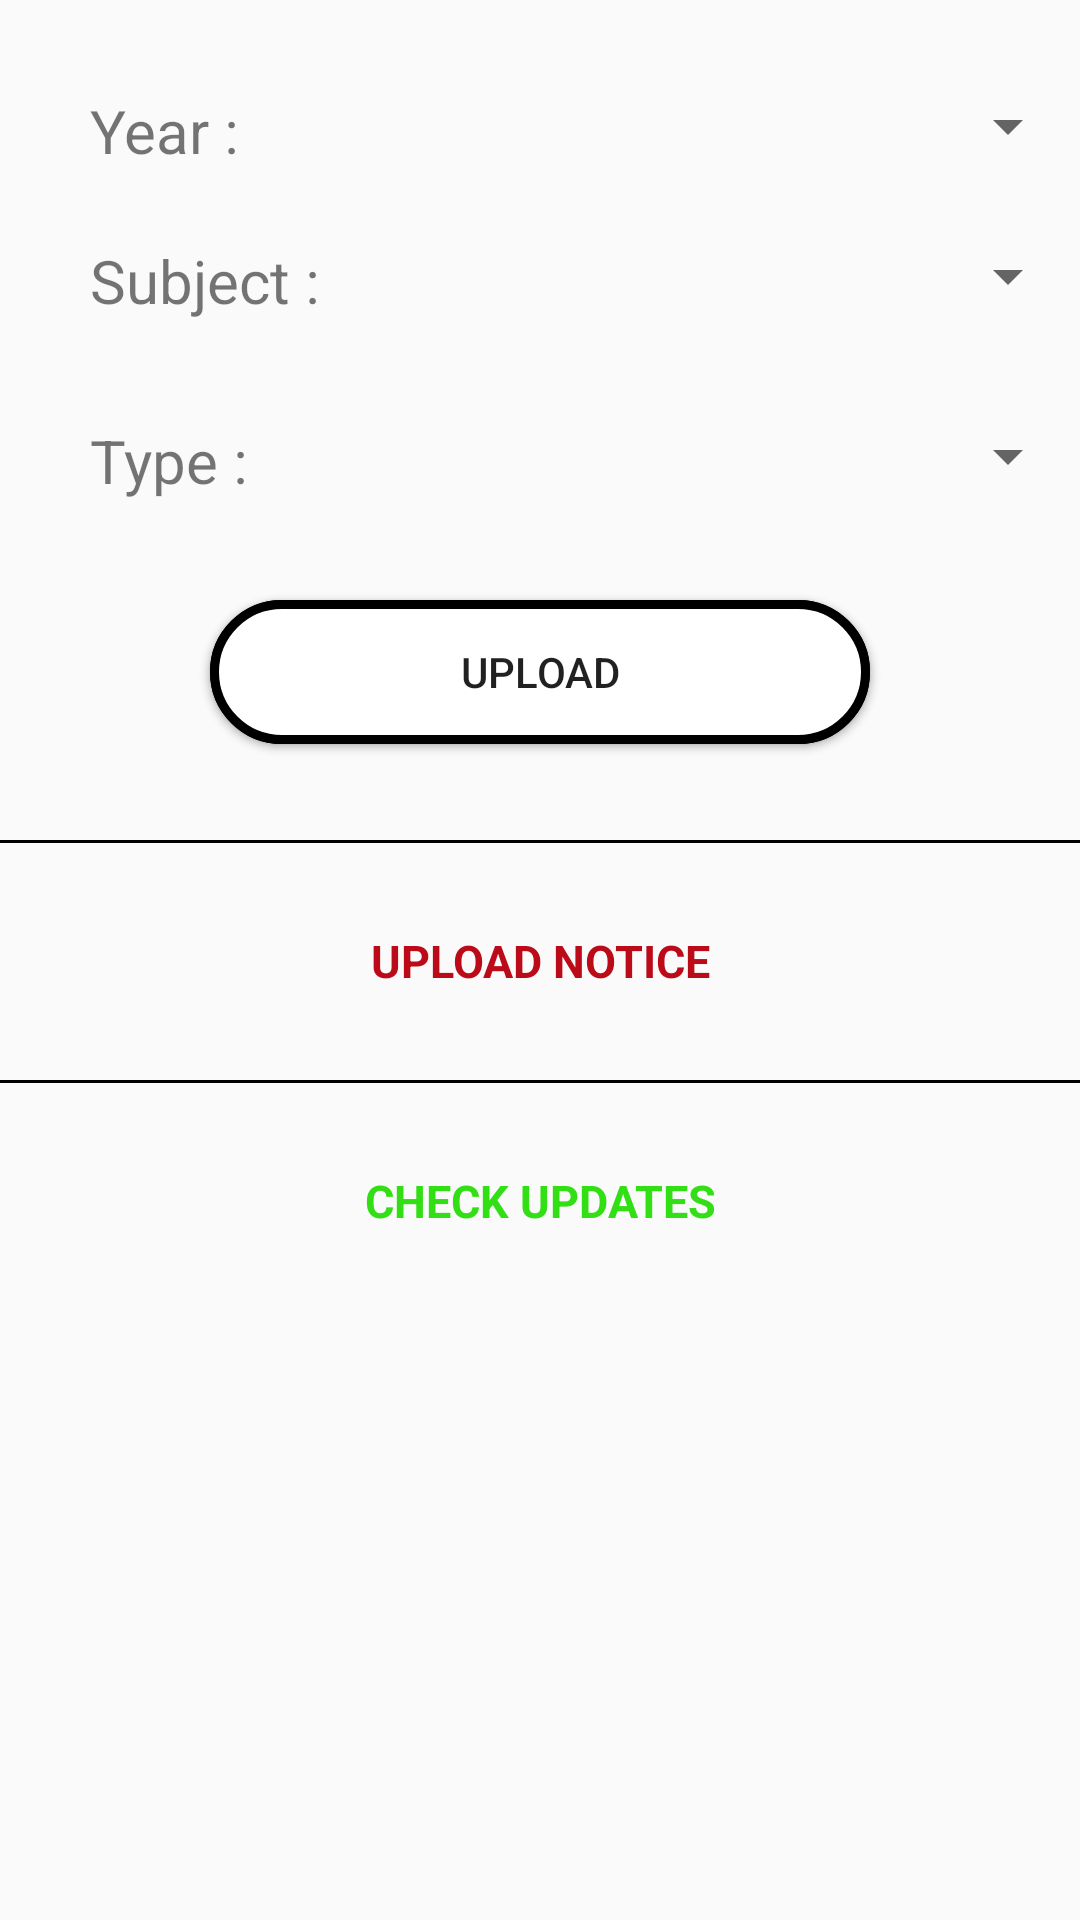

Write the Android layout XML for this screen, with the resource values it uses.
<!-- AndroidManifest.xml: application theme AppTheme -->
<!-- res/layout/activity_teachers_login2.xml -->
<?xml version="1.0" encoding="utf-8"?>
<RelativeLayout xmlns:android="http://schemas.android.com/apk/res/android"
    xmlns:app="http://schemas.android.com/apk/res-auto"
    xmlns:tools="http://schemas.android.com/tools"
    android:layout_width="match_parent"
    android:layout_height="match_parent"
    tools:context=".Teachers_login">

    <LinearLayout
        android:layout_width="match_parent"
        android:layout_height="wrap_content"
        android:orientation="horizontal">


        <TextView
            android:layout_width="100dp"
            android:layout_height="wrap_content"
            android:layout_marginLeft="30dp"
            android:layout_marginRight="70dp"
            android:layout_marginTop="30dp"
            android:text="Year :"
            android:textSize="20dp" />



        <Spinner
            android:id="@+id/teacher_login_spinner_year"
            android:layout_width="150dp"
            android:layout_height="wrap_content"
            android:layout_marginLeft="10dp"
            android:layout_marginTop="30dp"></Spinner>

    </LinearLayout>


    <LinearLayout
        android:layout_width="match_parent"
        android:layout_height="wrap_content"
        android:orientation="horizontal"
        android:layout_marginTop="20dp">


        <TextView
            android:layout_width="100dp"
            android:layout_height="wrap_content"
            android:layout_marginLeft="30dp"
            android:layout_marginRight="70dp"
            android:layout_marginTop="60dp"
            android:text="Subject :"
            android:textSize="20dp" />



        <Spinner
            android:id="@+id/teacher_login_spinner_subject"
            android:layout_width="150dp"
            android:layout_height="wrap_content"
            android:layout_marginLeft="10dp"
            android:layout_marginTop="60dp"></Spinner>

    </LinearLayout>


    <LinearLayout
        android:layout_width="match_parent"
        android:layout_height="wrap_content"
        android:orientation="horizontal"
        android:layout_marginTop="20dp">


        <TextView
            android:layout_width="100dp"
            android:layout_height="wrap_content"
            android:layout_marginLeft="30dp"
            android:layout_marginRight="70dp"
            android:layout_marginTop="120dp"
            android:text="Type :"
            android:textSize="20dp" />



        <Spinner
            android:id="@+id/teacher_login_spinner_type"
            android:layout_width="150dp"
            android:layout_height="wrap_content"
            android:layout_marginLeft="10dp"
            android:layout_marginTop="120dp"></Spinner>

    </LinearLayout>
    <Button
        android:id="@+id/teacher_login_but_select"
        android:layout_width="match_parent"
        android:layout_height="wrap_content"
        android:layout_marginTop="200dp"
        android:layout_marginLeft="70dp"
        android:layout_marginRight="70dp"
        android:text="SELECT FILE"
        android:background="@drawable/but_option" />

    <Button
        android:id="@+id/teacher_login_but_upload"
        android:layout_width="match_parent"
        android:layout_height="wrap_content"
        android:layout_marginTop="200dp"
        android:layout_marginLeft="70dp"
        android:layout_marginRight="70dp"
        android:text="Upload"
        android:background="@drawable/but_option" />

    <View
        android:layout_width="match_parent"
        android:layout_height="1dp"
        android:background="@color/black"
        android:layout_marginTop="280dp">
    </View>
    <TextView
        android:layout_width="match_parent"
        android:layout_height="wrap_content"
        android:layout_marginTop="310dp"
        android:gravity="center"
        android:textStyle="bold"
        android:textSize="15dp"
        android:textColor="@color/red"
        android:text="upload notice"
        android:textAllCaps="true"
        android:onClick="button_click"/>

    <View
        android:layout_width="match_parent"
        android:layout_height="1dp"
        android:background="@color/black"
        android:layout_marginTop="360dp">
    </View>

    <TextView
        android:id="@+id/teacher_login_txt_student_gui"
        android:layout_width="match_parent"
        android:layout_height="wrap_content"
        android:layout_marginTop="390dp"
        android:gravity="center"
        android:textStyle="bold"
        android:onClick="onClick"
        android:textSize="15dp"
        android:textColor="@color/green"
        android:text="check updates"
        android:textAllCaps="true"/>

</RelativeLayout>
<!-- resources referenced by this layout -->
<resources>
  <color name="black">#000</color>
  <color name="green">#32de14</color>
  <color name="red">#bb0b19</color>
  <!-- drawable but_option (drawable) -->
  <?xml version="1.0" encoding="utf-8"?>
  <shape xmlns:android="http://schemas.android.com/apk/res/android"
      android:shape="rectangle">
      <corners android:radius="100dp"></corners>
      <solid android:color="@color/white"></solid>
      <stroke android:color="@color/black"
          android:width="3dp"></stroke>
  
  </shape>
  <style name="AppTheme" parent="Base.Theme.AppCompat.Light.DarkActionBar">
          
          <item name="colorPrimary">@color/colorPrimary</item>
          <item name="colorPrimaryDark">@color/colorPrimaryDark</item>
          <item name="colorAccent">@color/colorAccent</item>
          <item name="android:windowActionBarOverlay">true</item>
      </style>
  <color name="white">#FFFF</color>
  <color name="colorPrimary">#131337</color>
  <color name="colorPrimaryDark">#080841</color>
  <color name="colorAccent">#FF4081</color>
</resources>
